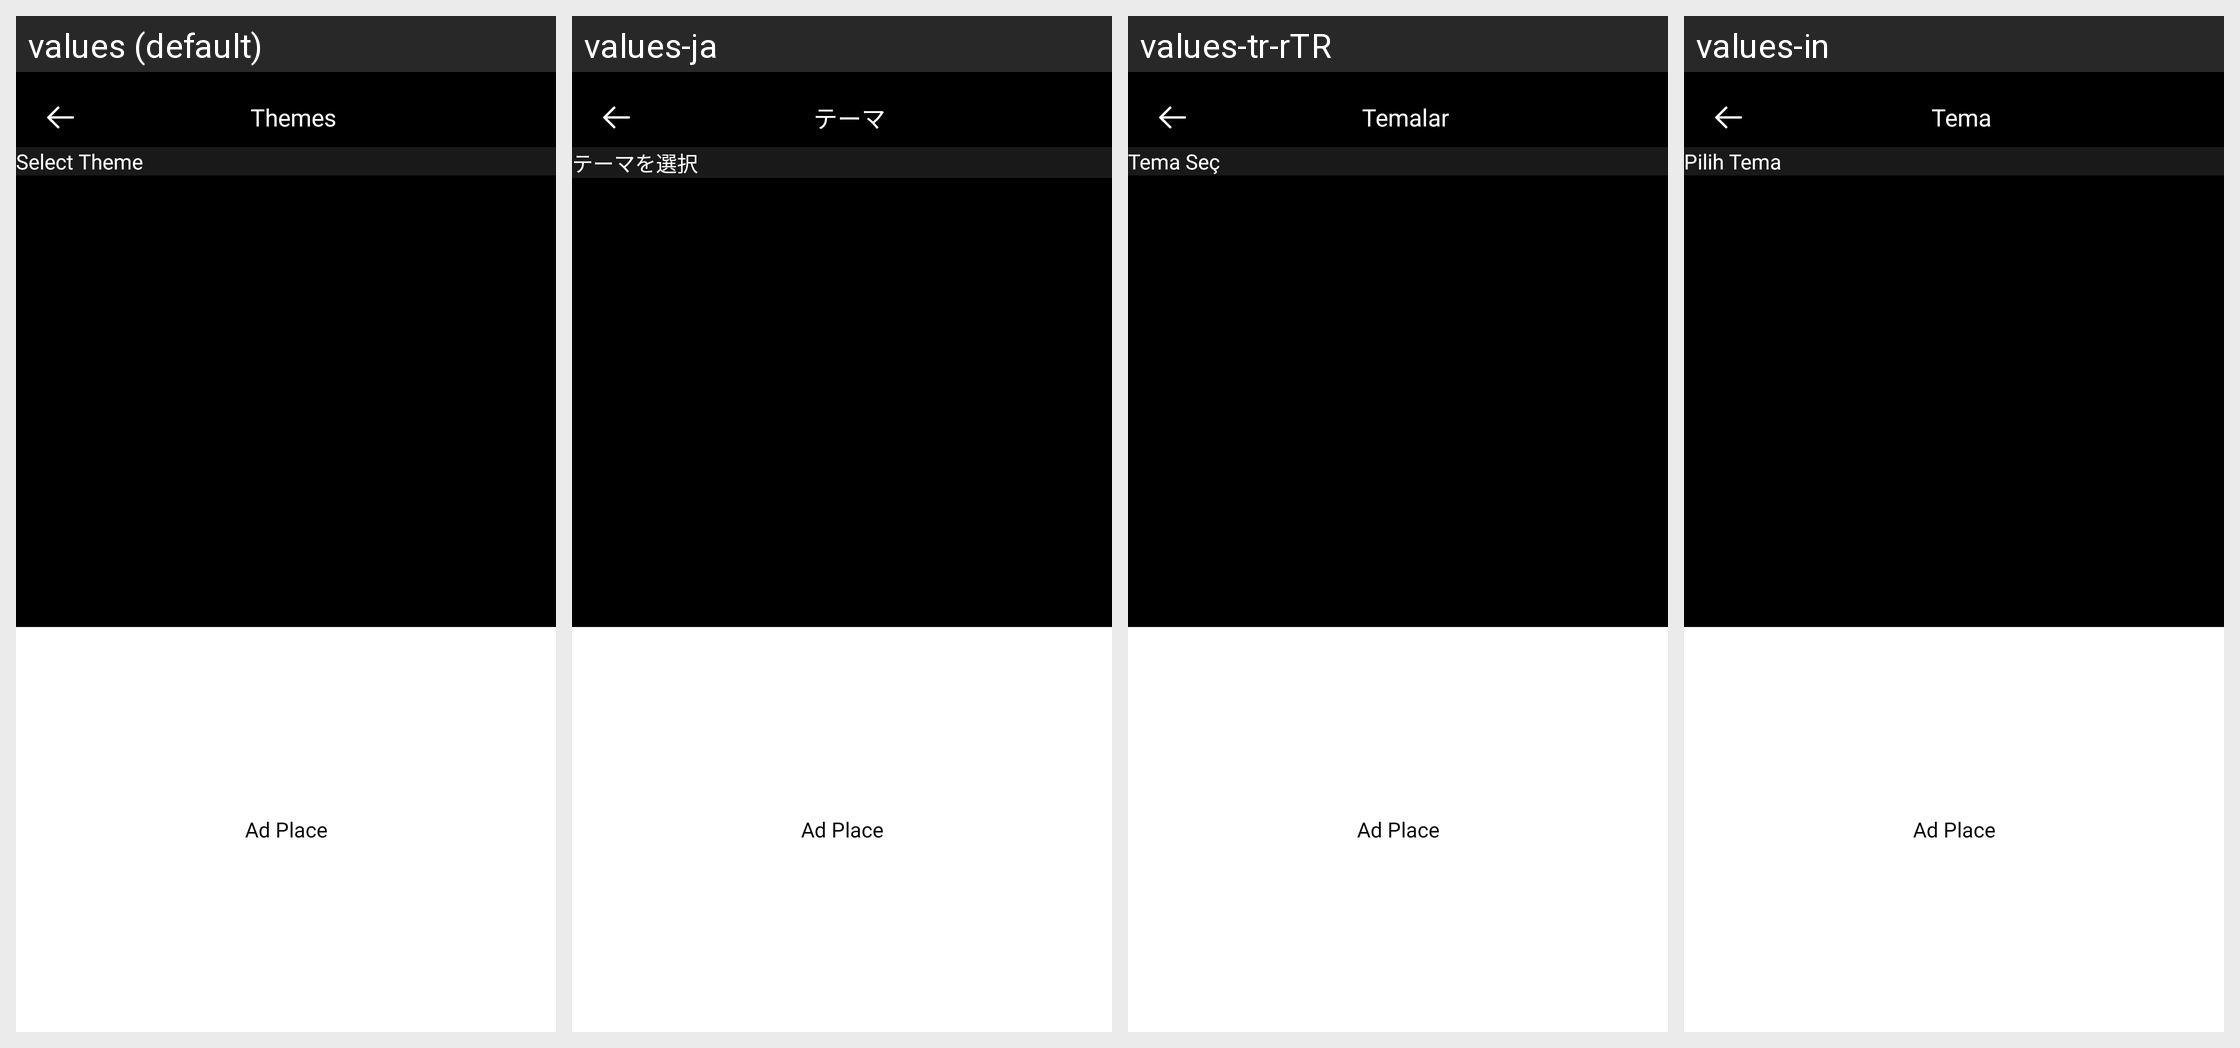

For this localized Android screen grid, give each drawn string resource with its value in every locale shown.
Android screen res/layout/activity_theme_selection.xml rendered under 4 locales, left to right: values (default), values-ja, values-tr-rTR, values-in. Device: Nexus 5 (rendered at 1080×1920; each locale shown at half size, 540×960, under a caption strip naming it); theme Theme.SpeedMeter.
Other locales in the repository, not shown: values-de-rDE, values-es-rES, values-fr-rFR, values-hi, values-pt-rPT, values-ru-rRU.
Strings drawn on this screen, with the default value and each locale's value (text and hints the layout hard-codes, and strings that could not be matched under every locale, appear in the picture but are not listed):

themes
  values: Themes
  values-ja: テーマ
  values-tr-rTR: Temalar
  values-in: Tema

select_theme
  values: Select Theme
  values-ja: テーマを選択
  values-tr-rTR: Tema Seç
  values-in: Pilih Tema
